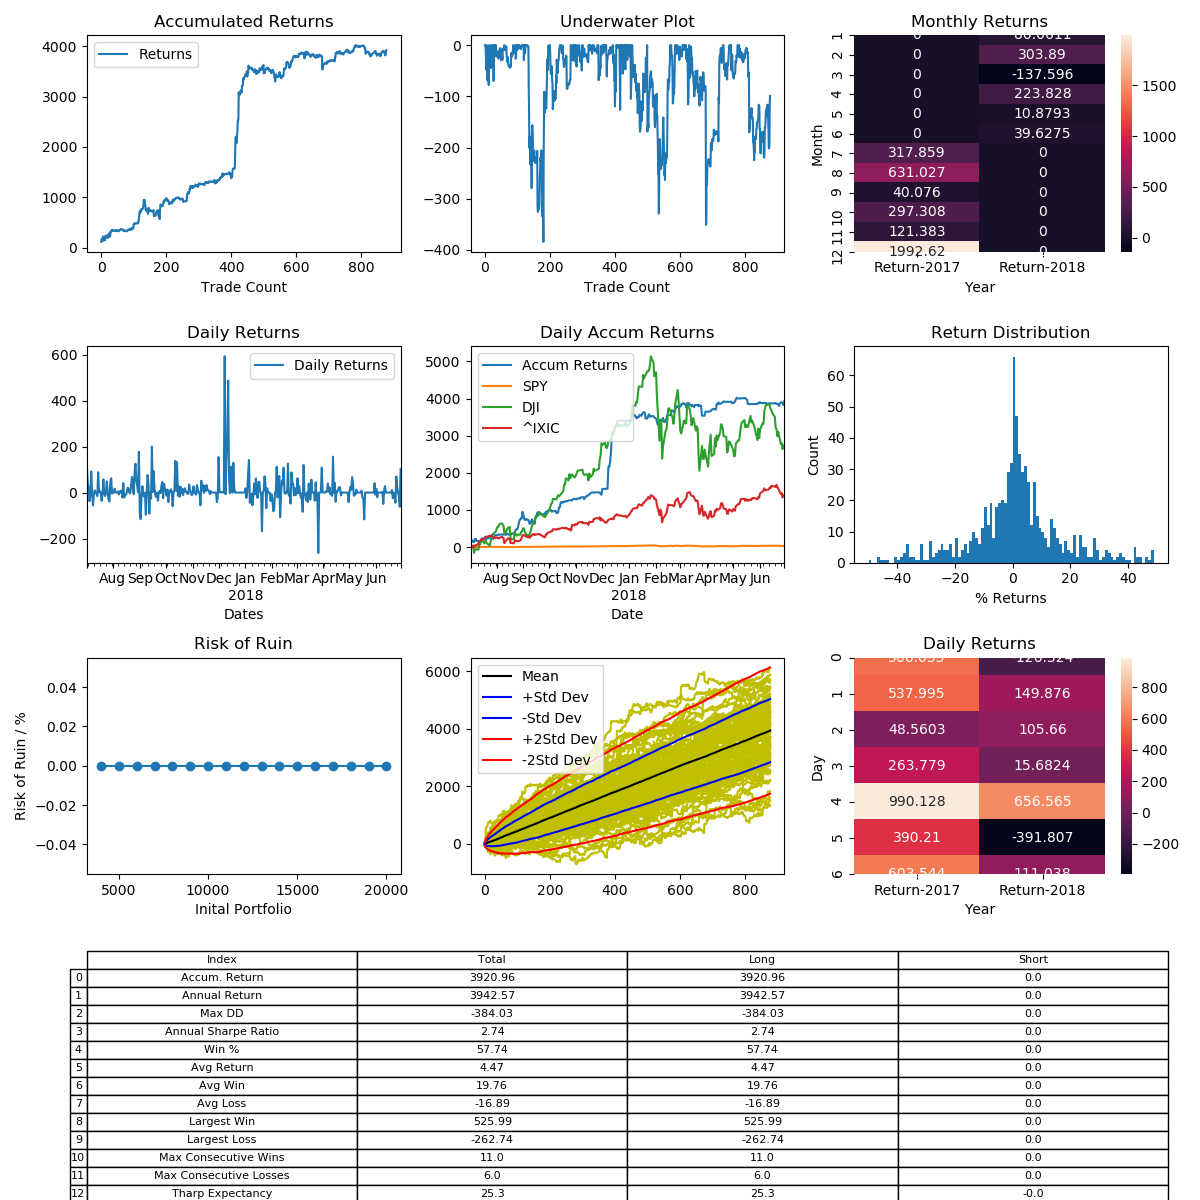

The file beside this chart, header and first rows:
, Entry Time, Exit Time, Symbol, Direction, Entry, Exit
0, 2017-07-02 23:00:00-04:00, 2017-07-03 15:00:00-04:00, LTCUSD, LONG, 40.83, 45.51
1, 2017-07-03 16:15:00-04:00, 2017-07-03 22:15:00-04:00, LTCUSD, LONG, 46.21, 48.15
2, 2017-07-04 17:45:00-04:00, 2017-07-04 23:15:00-04:00, LTCUSD, LONG, 53.41, 54.47
3, 2017-07-05 09:15:00-04:00, 2017-07-05 10:45:00-04:00, LTCUSD, LONG, 51.25, 50.23
4, 2017-07-05 16:45:00-04:00, 2017-07-06 08:30:00-04:00, LTCUSD, LONG, 51.72, 50.81
5, 2017-07-06 12:30:00-04:00, 2017-07-06 23:15:00-04:00, LTCUSD, LONG, 50.71, 50.14
6, 2017-07-07 13:15:00-04:00, 2017-07-08 21:00:00-04:00, LTCUSD, LONG, 47.03, 51.38
7, 2017-07-09 05:00:00-04:00, 2017-07-10 08:45:00-04:00, LTCUSD, LONG, 49.69, 46.91
8, 2017-07-10 11:30:00-04:00, 2017-07-10 17:15:00-04:00, LTCUSD, LONG, 45.87, 45.29
9, 2017-07-11 16:45:00-04:00, 2017-07-11 19:45:00-04:00, LTCUSD, LONG, 43.6, 43.99
10, 2017-07-13 13:15:00-04:00, 2017-07-14 02:15:00-04:00, LTCUSD, LONG, 44.85, 44.72
11, 2017-07-14 13:30:00-04:00, 2017-07-14 16:15:00-04:00, LTCUSD, LONG, 40.89, 41.5
12, 2017-07-14 17:00:00-04:00, 2017-07-15 02:15:00-04:00, LTCUSD, LONG, 41.27, 40.02
13, 2017-07-15 12:00:00-04:00, 2017-07-17 14:15:00-04:00, LTCUSD, LONG, 38.8, 42.22
14, 2017-07-17 17:00:00-04:00, 2017-07-18 04:15:00-04:00, LTCUSD, LONG, 42.44, 42.71
15, 2017-07-18 09:00:00-04:00, 2017-07-18 19:00:00-04:00, LTCUSD, LONG, 43.11, 43.2
16, 2017-07-18 21:30:00-04:00, 2017-07-19 07:30:00-04:00, LTCUSD, LONG, 42.94, 42.87
17, 2017-07-19 11:30:00-04:00, 2017-07-19 19:00:00-04:00, LTCUSD, LONG, 41.89, 40.38
18, 2017-07-20 02:00:00-04:00, 2017-07-20 02:45:00-04:00, LTCUSD, LONG, 41.95, 41.86
19, 2017-07-20 08:30:00-04:00, 2017-07-20 09:00:00-04:00, LTCUSD, LONG, 43.49, 43.28
20, 2017-07-21 00:00:00-04:00, 2017-07-21 00:15:00-04:00, LTCUSD, LONG, 46.5, 46.52
21, 2017-07-21 00:30:00-04:00, 2017-07-21 05:00:00-04:00, LTCUSD, LONG, 46.51, 46.67
22, 2017-07-21 14:30:00-04:00, 2017-07-22 19:00:00-04:00, LTCUSD, LONG, 44.91, 47.31
23, 2017-07-23 10:45:00-04:00, 2017-07-24 18:45:00-04:00, LTCUSD, LONG, 45.81, 45.11
24, 2017-07-25 16:30:00-04:00, 2017-07-25 21:45:00-04:00, LTCUSD, LONG, 40.71, 42.28
25, 2017-07-25 23:15:00-04:00, 2017-07-27 06:15:00-04:00, LTCUSD, LONG, 41.5, 41.9
26, 2017-07-27 23:00:00-04:00, 2017-07-28 12:30:00-04:00, LTCUSD, LONG, 41.91, 40.63
27, 2017-07-28 15:15:00-04:00, 2017-07-29 00:30:00-04:00, LTCUSD, LONG, 40.44, 38.85
28, 2017-07-29 10:15:00-04:00, 2017-07-29 19:45:00-04:00, LTCUSD, LONG, 39.31, 41.07
29, 2017-07-30 03:00:00-04:00, 2017-07-31 14:30:00-04:00, LTCUSD, LONG, 40.0, 42.5
30, 2017-07-31 20:00:00-04:00, 2017-08-02 11:00:00-04:00, LTCUSD, LONG, 42.26, 42.09
31, 2017-08-03 02:00:00-04:00, 2017-08-03 23:45:00-04:00, LTCUSD, LONG, 41.93, 42.65
32, 2017-08-07 15:00:00-04:00, 2017-08-07 17:15:00-04:00, LTCUSD, LONG, 45.81, 45.73
33, 2017-08-07 20:15:00-04:00, 2017-08-08 05:15:00-04:00, LTCUSD, LONG, 45.99, 46.33
34, 2017-08-08 13:00:00-04:00, 2017-08-08 16:30:00-04:00, LTCUSD, LONG, 46.2, 46.84
35, 2017-08-08 18:45:00-04:00, 2017-08-09 17:45:00-04:00, LTCUSD, LONG, 49.02, 47.94
36, 2017-08-09 19:00:00-04:00, 2017-08-09 21:15:00-04:00, LTCUSD, LONG, 47.56, 47.87
37, 2017-08-09 22:30:00-04:00, 2017-08-09 22:45:00-04:00, LTCUSD, LONG, 47.59, 47.55
38, 2017-08-10 04:15:00-04:00, 2017-08-10 06:45:00-04:00, LTCUSD, LONG, 47.97, 47.97
39, 2017-08-10 07:15:00-04:00, 2017-08-10 07:30:00-04:00, LTCUSD, LONG, 47.98, 47.98
40, 2017-08-10 08:15:00-04:00, 2017-08-10 09:30:00-04:00, LTCUSD, LONG, 47.81, 48.01
41, 2017-08-10 14:15:00-04:00, 2017-08-10 14:45:00-04:00, LTCUSD, LONG, 47.97, 47.81
42, 2017-08-11 01:45:00-04:00, 2017-08-11 06:00:00-04:00, LTCUSD, LONG, 47.35, 46.84
43, 2017-08-11 09:15:00-04:00, 2017-08-11 10:45:00-04:00, LTCUSD, LONG, 46.8, 47.22
44, 2017-08-11 16:45:00-04:00, 2017-08-11 17:45:00-04:00, LTCUSD, LONG, 46.84, 46.87
45, 2017-08-11 18:00:00-04:00, 2017-08-11 19:15:00-04:00, LTCUSD, LONG, 46.86, 47.02
46, 2017-08-11 20:00:00-04:00, 2017-08-11 21:30:00-04:00, LTCUSD, LONG, 47.06, 47.36
47, 2017-08-12 01:30:00-04:00, 2017-08-12 03:45:00-04:00, LTCUSD, LONG, 47.3, 47.09
48, 2017-08-12 04:15:00-04:00, 2017-08-12 08:45:00-04:00, LTCUSD, LONG, 47.12, 47.37
49, 2017-08-12 09:00:00-04:00, 2017-08-12 13:00:00-04:00, LTCUSD, LONG, 47.34, 47.01
50, 2017-08-12 15:45:00-04:00, 2017-08-12 18:45:00-04:00, LTCUSD, LONG, 46.9, 46.13
51, 2017-08-12 19:30:00-04:00, 2017-08-12 19:45:00-04:00, LTCUSD, LONG, 46.36, 46.4
52, 2017-08-12 21:15:00-04:00, 2017-08-12 21:30:00-04:00, LTCUSD, LONG, 44.49, 44.56
53, 2017-08-12 22:15:00-04:00, 2017-08-12 22:30:00-04:00, LTCUSD, LONG, 46.38, 46.69
54, 2017-08-12 23:15:00-04:00, 2017-08-13 01:15:00-04:00, LTCUSD, LONG, 47.0, 46.62
55, 2017-08-13 07:00:00-04:00, 2017-08-13 08:15:00-04:00, LTCUSD, LONG, 46.07, 46.91
56, 2017-08-13 09:30:00-04:00, 2017-08-13 09:45:00-04:00, LTCUSD, LONG, 45.75, 45.83
57, 2017-08-13 10:30:00-04:00, 2017-08-13 11:15:00-04:00, LTCUSD, LONG, 45.4, 45.49
58, 2017-08-13 13:30:00-04:00, 2017-08-13 14:45:00-04:00, LTCUSD, LONG, 45.4, 45.26
59, 2017-08-13 16:15:00-04:00, 2017-08-13 17:30:00-04:00, LTCUSD, LONG, 45.19, 45.62
... 818 more rows
